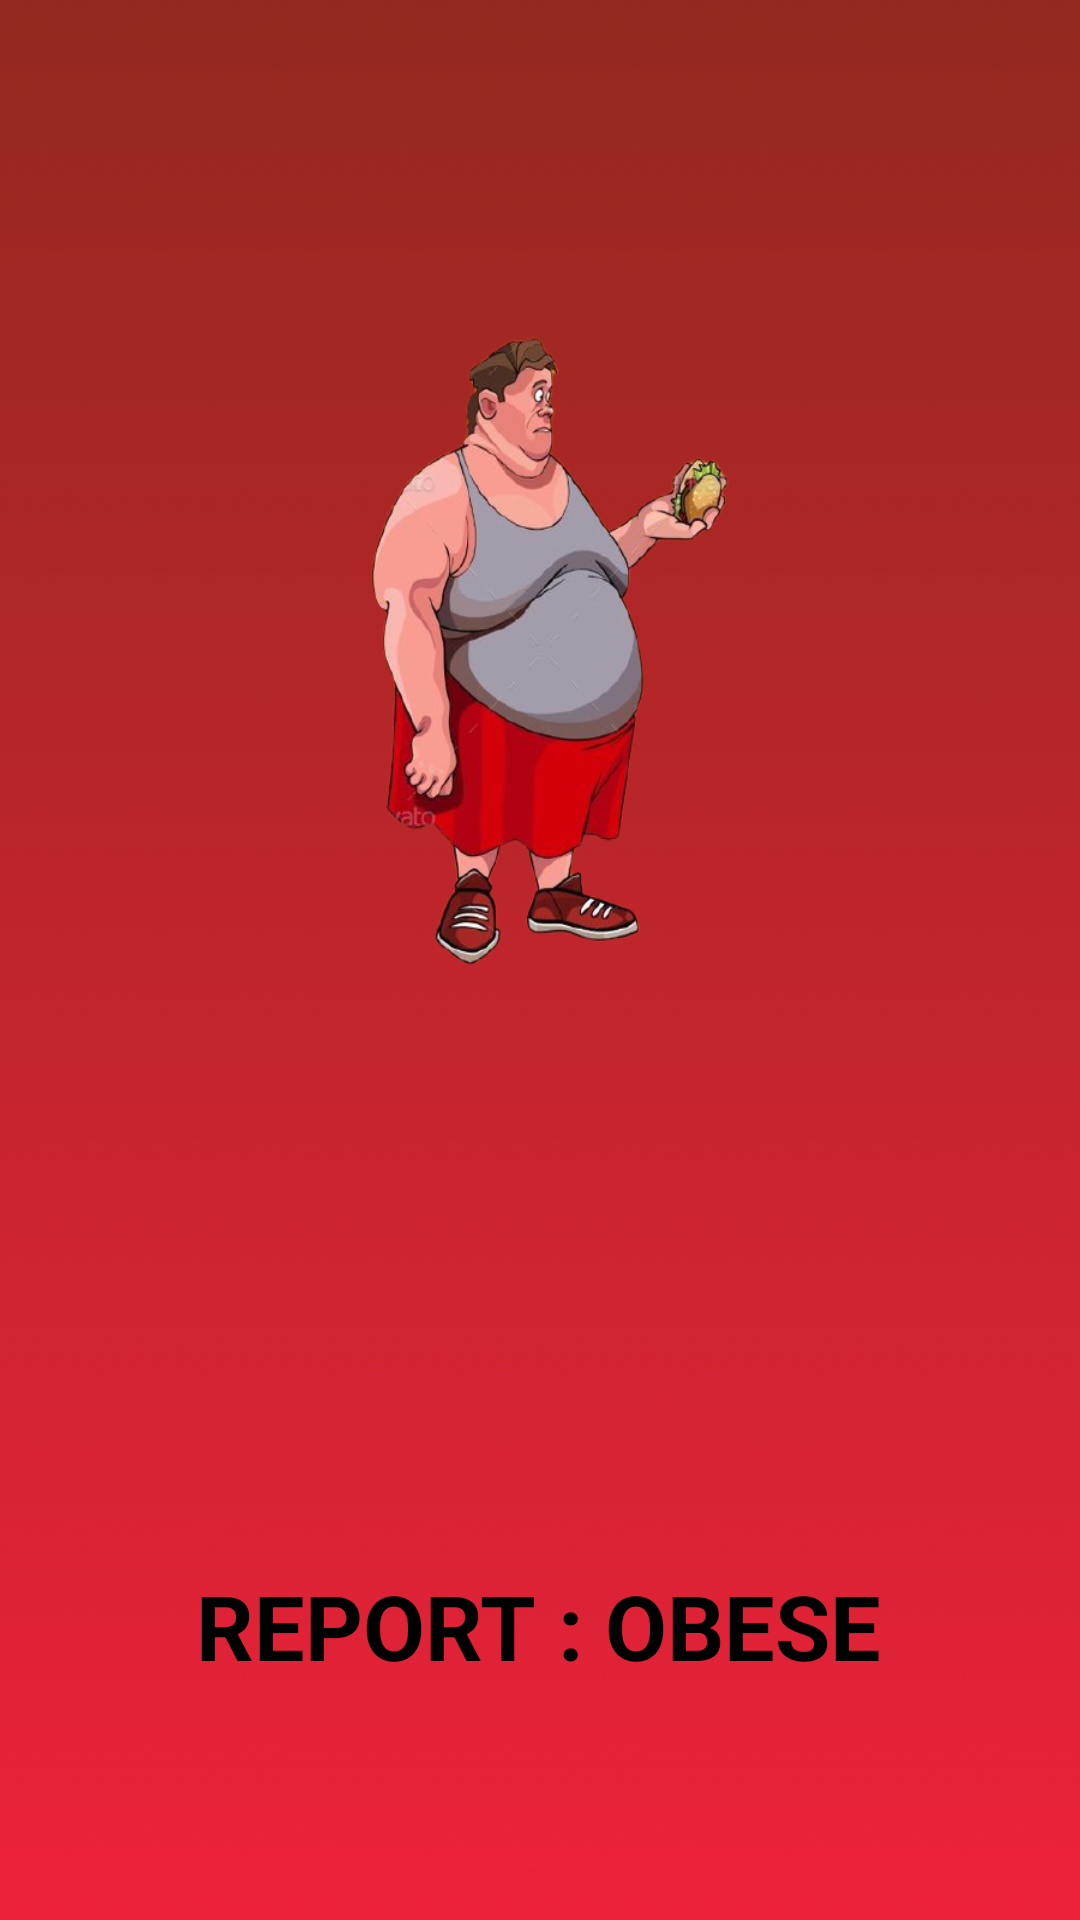

Write the Android layout XML for this screen, with the resource values it uses.
<!-- AndroidManifest.xml: application theme Theme.BMICalculator -->
<!-- res/layout/activity_obese.xml -->
<?xml version="1.0" encoding="utf-8"?>
<androidx.constraintlayout.widget.ConstraintLayout xmlns:android="http://schemas.android.com/apk/res/android"
    xmlns:app="http://schemas.android.com/apk/res-auto"
    xmlns:tools="http://schemas.android.com/tools"
    android:layout_width="match_parent"
    android:layout_height="match_parent"
    android:background="@drawable/obese_background"
    tools:context=".ObeseActivity">

    <ImageView
        android:id="@+id/imageView3"
        android:layout_width="200sp"
        android:layout_height="220sp"
        android:background="@drawable/obese_man"
        app:layout_constraintBottom_toBottomOf="parent"
        app:layout_constraintEnd_toEndOf="parent"
        app:layout_constraintHorizontal_bias="0.497"
        app:layout_constraintStart_toStartOf="parent"
        app:layout_constraintTop_toTopOf="parent"
        app:layout_constraintVertical_bias="0.25" />

    <TextView
        android:id="@+id/obese_activity_txt"
        android:layout_width="wrap_content"
        android:layout_height="wrap_content"
        android:textColor="@color/black"
        android:textSize="30sp"
        android:textStyle="normal"
        android:maxLines="1"
        android:padding="5sp"
        app:layout_constraintBottom_toTopOf="@+id/textView2"
        app:layout_constraintEnd_toEndOf="parent"
        app:layout_constraintHorizontal_bias="0.5"
        app:layout_constraintStart_toStartOf="parent"
        app:layout_constraintTop_toBottomOf="@+id/imageView3"
        app:layout_constraintVertical_bias="0.761" />

    <TextView
        android:id="@+id/obese_username"
        android:layout_width="wrap_content"
        android:layout_height="wrap_content"
        android:textSize="35sp"
        android:textColor="@color/black"
        android:padding="5sp"
        android:textStyle="bold"
        android:maxLines="1"
        app:layout_constraintBottom_toBottomOf="parent"
        app:layout_constraintEnd_toEndOf="parent"
        app:layout_constraintHorizontal_bias="0.5"
        app:layout_constraintStart_toStartOf="parent"
        app:layout_constraintTop_toTopOf="parent"
        app:layout_constraintVertical_bias="0.629" />


    <TextView
        android:id="@+id/textView2"
        android:layout_width="wrap_content"
        android:layout_height="wrap_content"
        android:text="Report : Obese"
        android:textAllCaps="true"
        android:textColor="@color/black"
        android:textSize="30sp"
        android:textStyle="bold"
        app:layout_constraintBottom_toBottomOf="parent"
        app:layout_constraintEnd_toEndOf="parent"
        app:layout_constraintHorizontal_bias="0.497"
        app:layout_constraintStart_toStartOf="parent"
        app:layout_constraintTop_toTopOf="parent"
        app:layout_constraintVertical_bias="0.87" />

</androidx.constraintlayout.widget.ConstraintLayout>
<!-- resources referenced by this layout -->
<resources>
  <!-- drawable obese_background: jpg bitmap (drawable-v24, 44965 bytes) -->
  <!-- drawable obese_man: png bitmap (drawable-v24, 149333 bytes) -->
  <style name="Theme.BMICalculator" parent="Theme.MaterialComponents.DayNight.DarkActionBar">
          
          <item name="colorPrimary">#010249</item>
          <item name="colorPrimaryVariant">#010249</item>
          <item name="colorOnPrimary">@color/white</item>
          
          <item name="colorSecondary">@color/teal_200</item>
          <item name="colorSecondaryVariant">@color/teal_700</item>
          <item name="colorOnSecondary">@color/black</item>
          
          <item name="android:statusBarColor" tools:targetApi="l">?attr/colorPrimaryVariant</item>
          
      </style>
  <!-- not gathered from this repository: default colours our renderer supplied (Android Studio template values) -->
  <color name="teal_200">#FF03DAC5</color>
  <color name="teal_700">#FF018786</color>
  <color name="black">#FF000000</color>
  <color name="white">#FFFFFFFF</color>
</resources>
